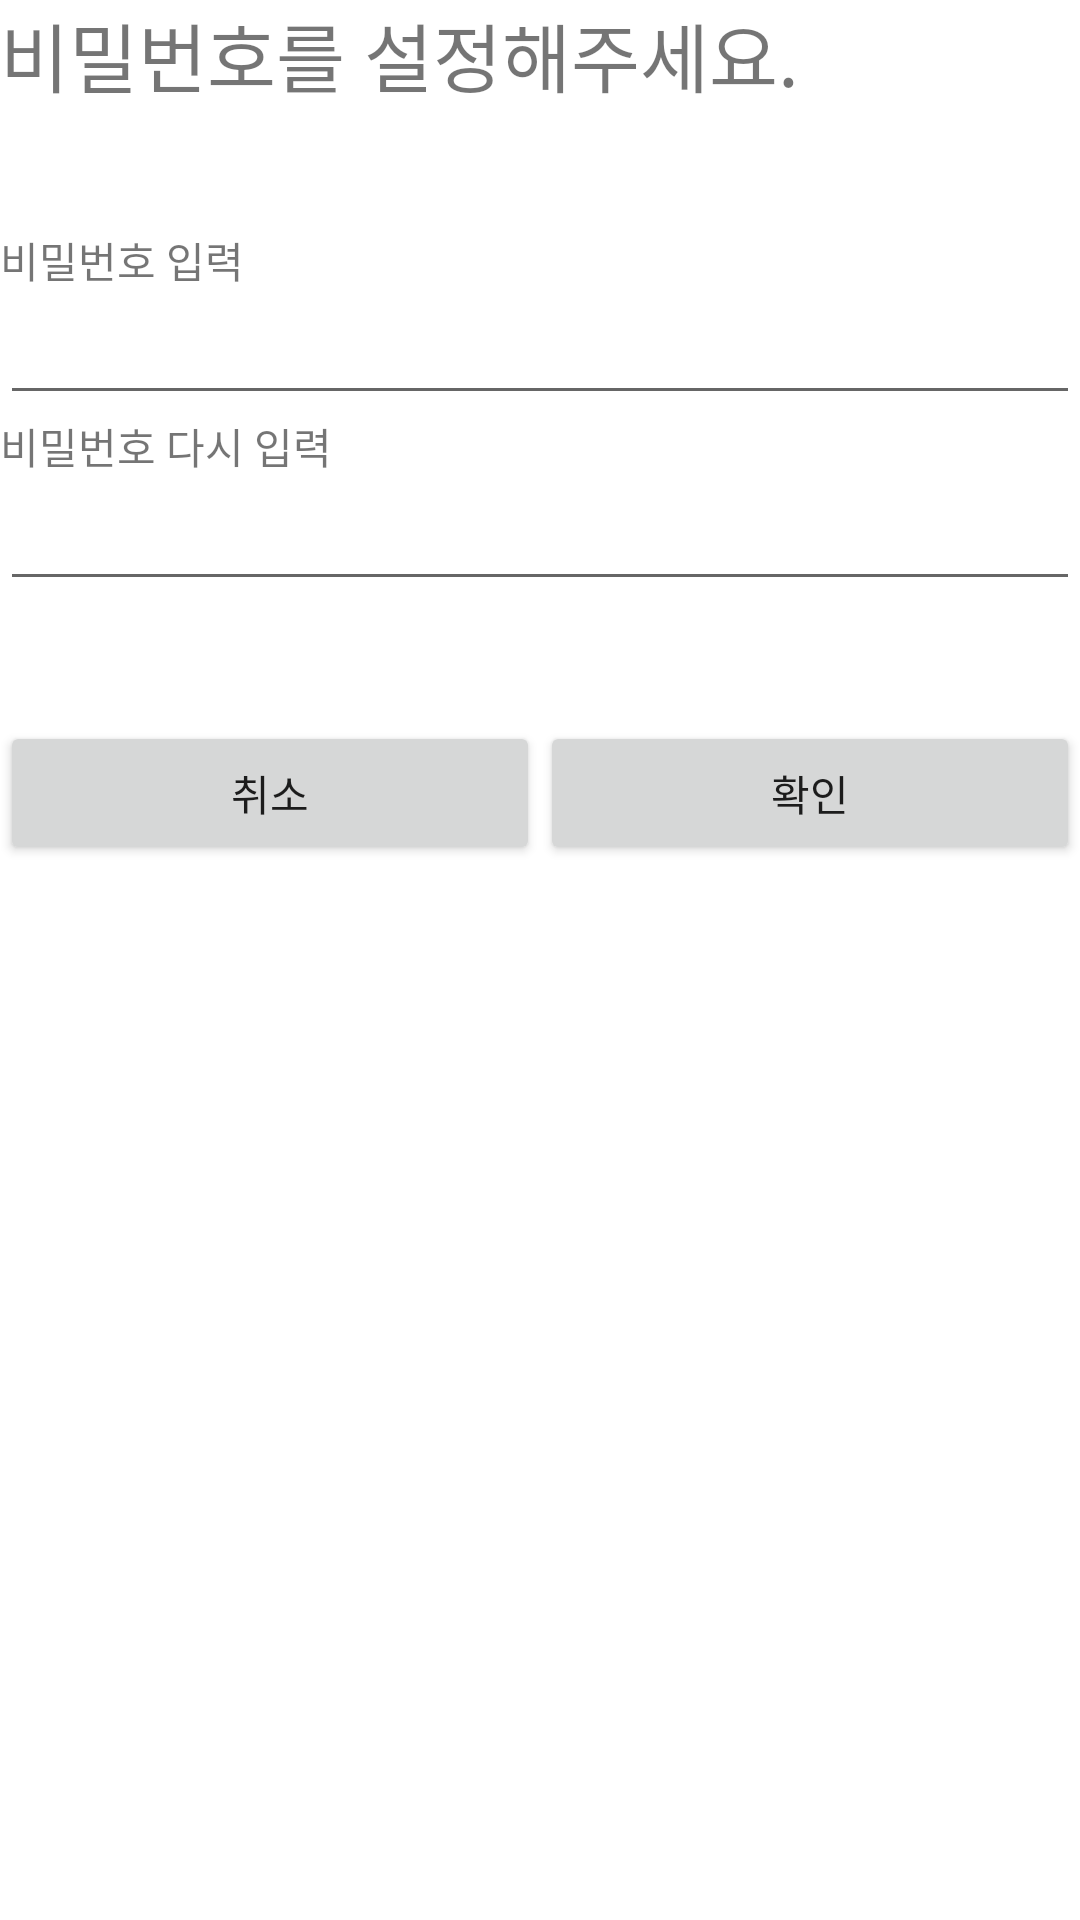

Write the Android layout XML for this screen, with the resource values it uses.
<!-- AndroidManifest.xml: application theme Theme.AMA -->
<!-- res/layout/dialog_set_password.xml -->
<?xml version="1.0" encoding="utf-8"?>
<LinearLayout xmlns:android="http://schemas.android.com/apk/res/android"
    android:background="@drawable/dialog_background_round"
    android:layout_width="match_parent"
    android:layout_height="match_parent"
    android:orientation="vertical">

    <TextView
        android:id="@+id/textView2"
        android:layout_width="match_parent"
        android:layout_height="wrap_content"
        android:text="비밀번호를 설정해주세요."
        android:textSize="25dp"
        android:layout_marginBottom="40dp"/>

    <TextView
        android:id="@+id/textView3"
        android:layout_width="match_parent"
        android:layout_height="wrap_content"
        android:text="비밀번호 입력" />

    <EditText
        android:id="@+id/editText_password"
        android:layout_width="match_parent"
        android:layout_height="wrap_content"
        android:ems="10"
        android:inputType="textPersonName" />

    <TextView
        android:id="@+id/textView4"
        android:layout_width="match_parent"
        android:layout_height="wrap_content"
        android:text="비밀번호 다시 입력" />

    <EditText
        android:id="@+id/editText_confirmPassword"
        android:layout_width="match_parent"
        android:layout_height="wrap_content"
        android:ems="10"
        android:inputType="textPersonName" />

    <LinearLayout
        android:layout_width="match_parent"
        android:layout_height="wrap_content"
        android:layout_marginTop="40dp"
        android:orientation="horizontal">

        <Button
            android:id="@+id/button_cancelSetPassword"
            android:layout_width="wrap_content"
            android:layout_height="wrap_content"
            android:layout_weight="1"
            android:text="취소" />

        <Button
            android:id="@+id/button_acceptSetPassword"
            android:layout_width="wrap_content"
            android:layout_height="wrap_content"
            android:layout_weight="1"
            android:text="확인" />
    </LinearLayout>
</LinearLayout>
<!-- resources referenced by this layout -->
<resources>
  <!-- drawable dialog_background_round (drawable) -->
  <?xml version="1.0" encoding="utf-8"?>
  <layer-list xmlns:android="http://schemas.android.com/apk/res/android"
      android:layout_height="wrap_content"
      android:layout_width="wrap_content">
      <item>
          
          <shape android:shape="rectangle">
              
              <corners android:radius="5dp" />
              
              <solid android:color="#fff" />
              
              <stroke android:width="0dp" android:color="#ffffff"/>
          </shape>
      </item>
  </layer-list>
  <style name="Theme.AMA" parent="Theme.MaterialComponents.DayNight.DarkActionBar">
          
          <item name="colorPrimary">@color/purple_500</item>
          <item name="colorPrimaryVariant">@color/purple_700</item>
          <item name="colorOnPrimary">@color/white</item>
          
          <item name="colorSecondary">@color/teal_200</item>
          <item name="colorSecondaryVariant">@color/teal_700</item>
          <item name="colorOnSecondary">@color/black</item>
          
          <item name="android:statusBarColor" tools:targetApi="l">?attr/colorPrimaryVariant</item>
          
      </style>
  <!-- not gathered from this repository: default colours our renderer supplied (Android Studio template values) -->
  <color name="purple_500">#FF6200EE</color>
  <color name="purple_700">#FF3700B3</color>
  <color name="teal_200">#FF03DAC5</color>
  <color name="teal_700">#FF018786</color>
  <color name="black">#FF000000</color>
  <color name="white">#FFFFFFFF</color>
</resources>
